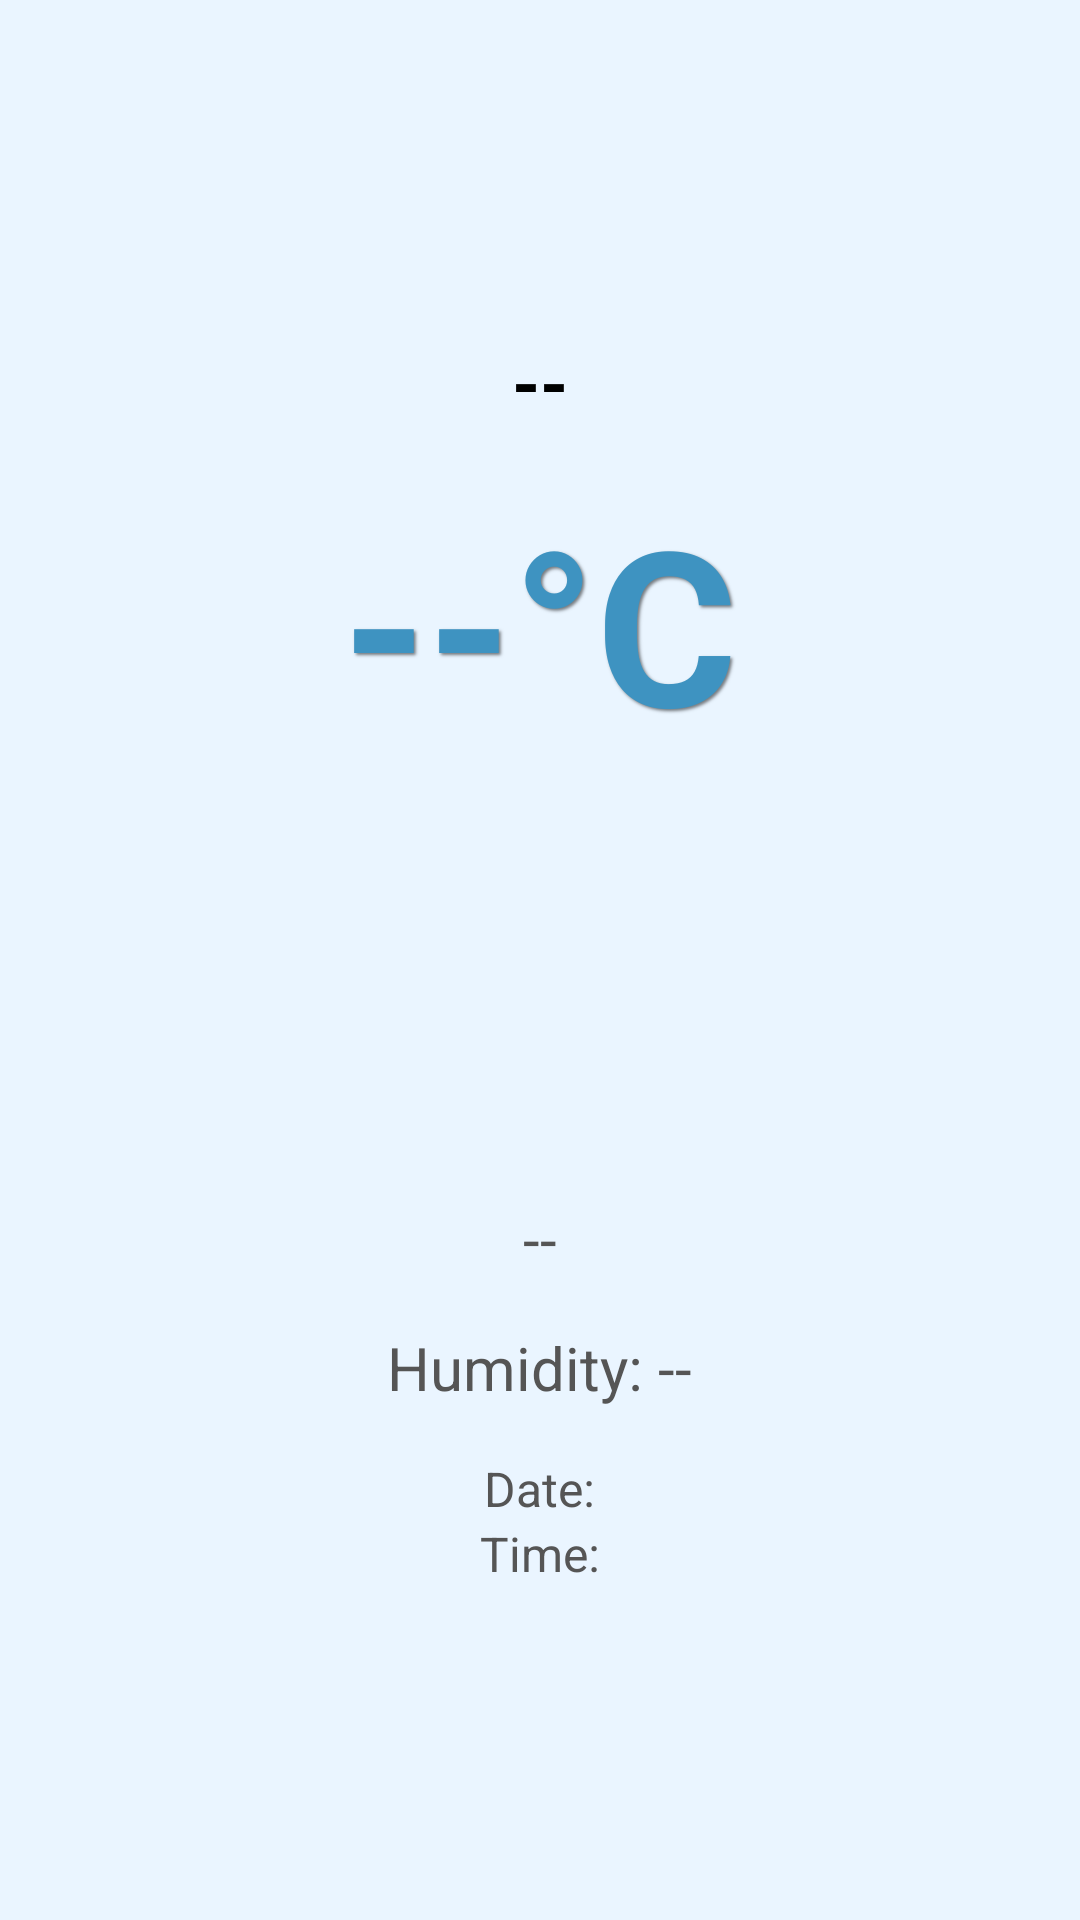

Write the Android layout XML for this screen, with the resource values it uses.
<!-- AndroidManifest.xml: application theme Theme.IDrated -->
<!-- res/layout/fragment_weather.xml -->
<?xml version="1.0" encoding="utf-8"?>
<LinearLayout
    xmlns:android="http://schemas.android.com/apk/res/android"
    android:layout_width="match_parent"
    android:layout_height="match_parent"
    android:orientation="vertical"
    android:background="#EAF5FF"
    android:gravity="center"
    android:padding="16dp">

    
    <TextView
        android:id="@+id/tvLocation"
        android:layout_width="wrap_content"
        android:layout_height="wrap_content"
        android:text="--"
        android:textSize="24sp"
        android:textStyle="bold"
        android:textColor="#000000"
        android:layout_marginBottom="16dp" />

    
    <TextView
        android:id="@+id/tvTemperature"
        android:layout_width="wrap_content"
        android:layout_height="wrap_content"
        android:text="--°C"
        android:textSize="72sp"
        android:textColor="#3e93c1"
        android:textStyle="bold"
        android:layout_marginBottom="8dp"
        android:shadowColor="#80000000"
        android:shadowDx="2"
        android:shadowDy="2"
        android:shadowRadius="2"/>

    
    <ImageView
        android:id="@+id/ivWeatherIcon"
        android:layout_width="120dp"
        android:layout_height="120dp"
        android:contentDescription="Weather Icon"
        android:layout_marginBottom="16dp" />

    
    <TextView
        android:id="@+id/tvDescription"
        android:layout_width="wrap_content"
        android:layout_height="wrap_content"
        android:text="--"
        android:textSize="20sp"
        android:textColor="#555555"
        android:layout_marginBottom="16dp" />

    
    <TextView
        android:id="@+id/tvHumidity"
        android:layout_width="wrap_content"
        android:layout_height="wrap_content"
        android:text="Humidity: --"
        android:textSize="20sp"
        android:textColor="#555555"
        android:layout_marginBottom="16dp" />/>

    
    <TextView
        android:id="@+id/tvDate"
        android:layout_width="wrap_content"
        android:layout_height="wrap_content"
        android:text="Date:"
        android:textSize="16sp"
        android:textColor="#555555" />/>

    <TextView
        android:id="@+id/tvTime"
        android:layout_width="wrap_content"
        android:layout_height="wrap_content"
        android:text="Time:"
        android:textSize="16sp"
        android:textColor="#555555" />/>


</LinearLayout>
<!-- resources referenced by this layout -->
<resources>
  <style name="Theme.IDrated" parent="Base.Theme.IDrated" />
  <style name="Base.Theme.IDrated" parent="Theme.Material3.DayNight.NoActionBar">
          <item name="android:statusBarColor">@android:color/transparent</item>
          <item name="android:windowTranslucentStatus">true</item>
      </style>
</resources>
